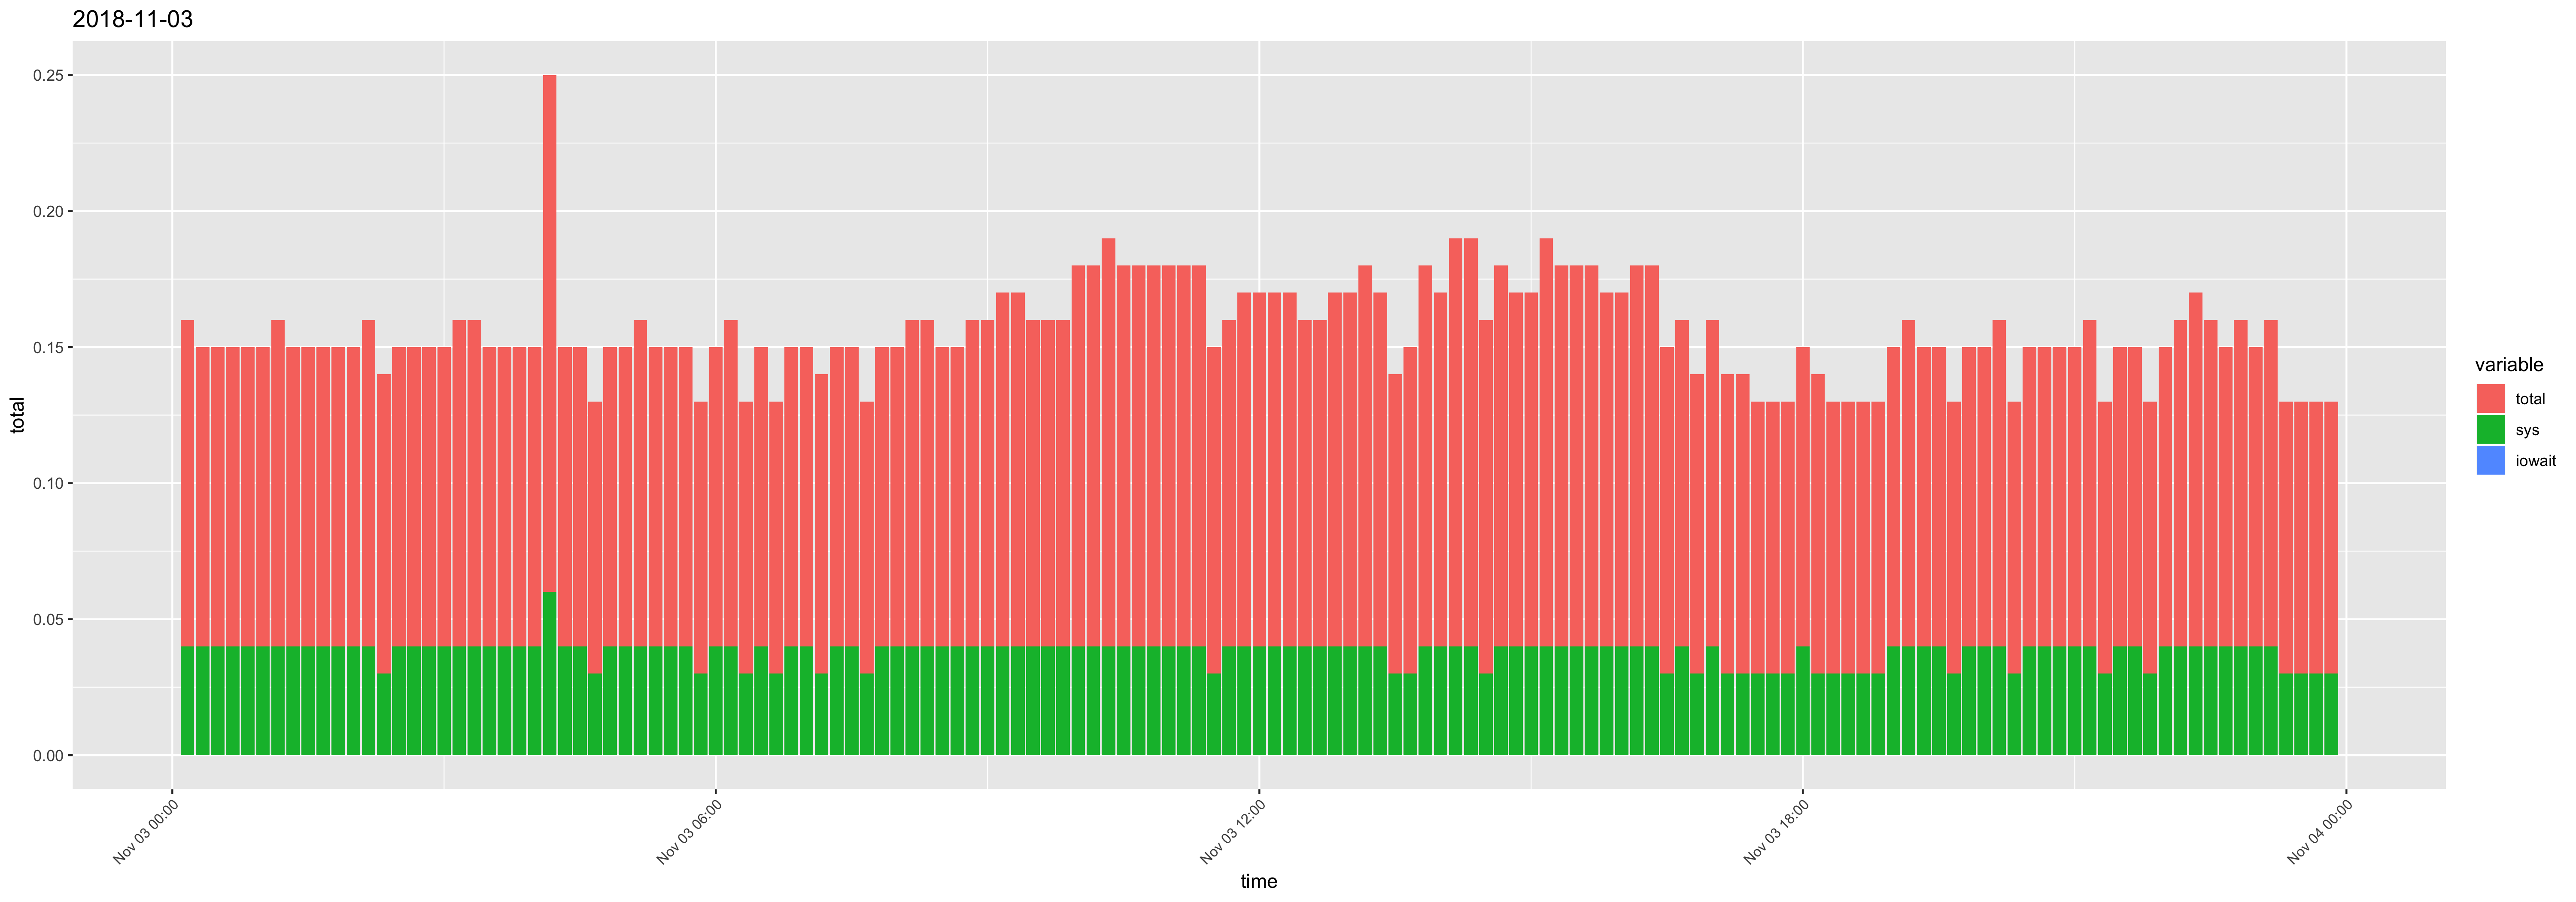

Source data for this figure (header and first rows):
time, usr, sys, iowait, timestamp, total
00:10:01, 0.08, 0.04, 0, 2018-11-03 00:10:01, 0.12
00:20:01, 0.07, 0.04, 0, 2018-11-03 00:20:01, 0.11
00:30:01, 0.07, 0.04, 0, 2018-11-03 00:30:01, 0.11
00:40:01, 0.07, 0.04, 0, 2018-11-03 00:40:01, 0.11
00:50:01, 0.07, 0.04, 0, 2018-11-03 00:50:01, 0.11
01:00:01, 0.07, 0.04, 0, 2018-11-03 01:00:01, 0.11
01:10:01, 0.08, 0.04, 0, 2018-11-03 01:10:01, 0.12
01:20:01, 0.07, 0.04, 0, 2018-11-03 01:20:01, 0.11
01:30:01, 0.07, 0.04, 0, 2018-11-03 01:30:01, 0.11
01:40:01, 0.07, 0.04, 0, 2018-11-03 01:40:01, 0.11
01:50:01, 0.07, 0.04, 0, 2018-11-03 01:50:01, 0.11
02:00:01, 0.07, 0.04, 0, 2018-11-03 02:00:01, 0.11
02:10:01, 0.08, 0.04, 0, 2018-11-03 02:10:01, 0.12
02:20:01, 0.08, 0.03, 0, 2018-11-03 02:20:01, 0.11
02:30:01, 0.07, 0.04, 0, 2018-11-03 02:30:01, 0.11
02:40:01, 0.07, 0.04, 0, 2018-11-03 02:40:01, 0.11
02:50:01, 0.07, 0.04, 0, 2018-11-03 02:50:01, 0.11
03:00:01, 0.07, 0.04, 0, 2018-11-03 03:00:01, 0.11
03:10:01, 0.08, 0.04, 0, 2018-11-03 03:10:01, 0.12
03:20:01, 0.08, 0.04, 0, 2018-11-03 03:20:01, 0.12
03:30:01, 0.07, 0.04, 0, 2018-11-03 03:30:01, 0.11
03:40:01, 0.07, 0.04, 0, 2018-11-03 03:40:01, 0.11
03:50:01, 0.07, 0.04, 0, 2018-11-03 03:50:01, 0.11
04:00:01, 0.07, 0.04, 0, 2018-11-03 04:00:01, 0.11
04:10:01, 0.13, 0.06, 0, 2018-11-03 04:10:01, 0.19
04:20:01, 0.07, 0.04, 0, 2018-11-03 04:20:01, 0.11
04:30:01, 0.07, 0.04, 0, 2018-11-03 04:30:01, 0.11
04:40:01, 0.07, 0.03, 0, 2018-11-03 04:40:01, 0.1
04:50:01, 0.07, 0.04, 0, 2018-11-03 04:50:01, 0.11
05:00:01, 0.07, 0.04, 0, 2018-11-03 05:00:01, 0.11
05:10:01, 0.08, 0.04, 0, 2018-11-03 05:10:01, 0.12
05:20:01, 0.07, 0.04, 0, 2018-11-03 05:20:01, 0.11
05:30:01, 0.07, 0.04, 0, 2018-11-03 05:30:01, 0.11
05:40:01, 0.07, 0.04, 0, 2018-11-03 05:40:01, 0.11
05:50:01, 0.07, 0.03, 0, 2018-11-03 05:50:01, 0.1
06:00:01, 0.07, 0.04, 0, 2018-11-03 06:00:01, 0.11
06:10:01, 0.08, 0.04, 0, 2018-11-03 06:10:01, 0.12
06:20:01, 0.07, 0.03, 0, 2018-11-03 06:20:01, 0.1
06:30:01, 0.07, 0.04, 0, 2018-11-03 06:30:01, 0.11
06:40:01, 0.07, 0.03, 0, 2018-11-03 06:40:01, 0.1
06:50:01, 0.07, 0.04, 0, 2018-11-03 06:50:01, 0.11
07:00:01, 0.07, 0.04, 0, 2018-11-03 07:00:01, 0.11
07:10:01, 0.08, 0.03, 0, 2018-11-03 07:10:01, 0.11
07:20:01, 0.07, 0.04, 0, 2018-11-03 07:20:01, 0.11
07:30:01, 0.07, 0.04, 0, 2018-11-03 07:30:01, 0.11
07:40:01, 0.07, 0.03, 0, 2018-11-03 07:40:01, 0.1
07:50:01, 0.07, 0.04, 0, 2018-11-03 07:50:01, 0.11
08:00:01, 0.07, 0.04, 0, 2018-11-03 08:00:01, 0.11
08:10:01, 0.08, 0.04, 0, 2018-11-03 08:10:01, 0.12
08:20:01, 0.08, 0.04, 0, 2018-11-03 08:20:01, 0.12
08:30:01, 0.07, 0.04, 0, 2018-11-03 08:30:01, 0.11
08:40:01, 0.07, 0.04, 0, 2018-11-03 08:40:01, 0.11
08:50:01, 0.08, 0.04, 0, 2018-11-03 08:50:01, 0.12
09:00:01, 0.08, 0.04, 0, 2018-11-03 09:00:01, 0.12
09:10:01, 0.09, 0.04, 0, 2018-11-03 09:10:01, 0.13
09:20:01, 0.09, 0.04, 0, 2018-11-03 09:20:01, 0.13
09:30:01, 0.08, 0.04, 0, 2018-11-03 09:30:01, 0.12
09:40:01, 0.08, 0.04, 0, 2018-11-03 09:40:01, 0.12
09:50:01, 0.08, 0.04, 0, 2018-11-03 09:50:01, 0.12
10:00:01, 0.1, 0.04, 0, 2018-11-03 10:00:01, 0.14
... 84 more rows
